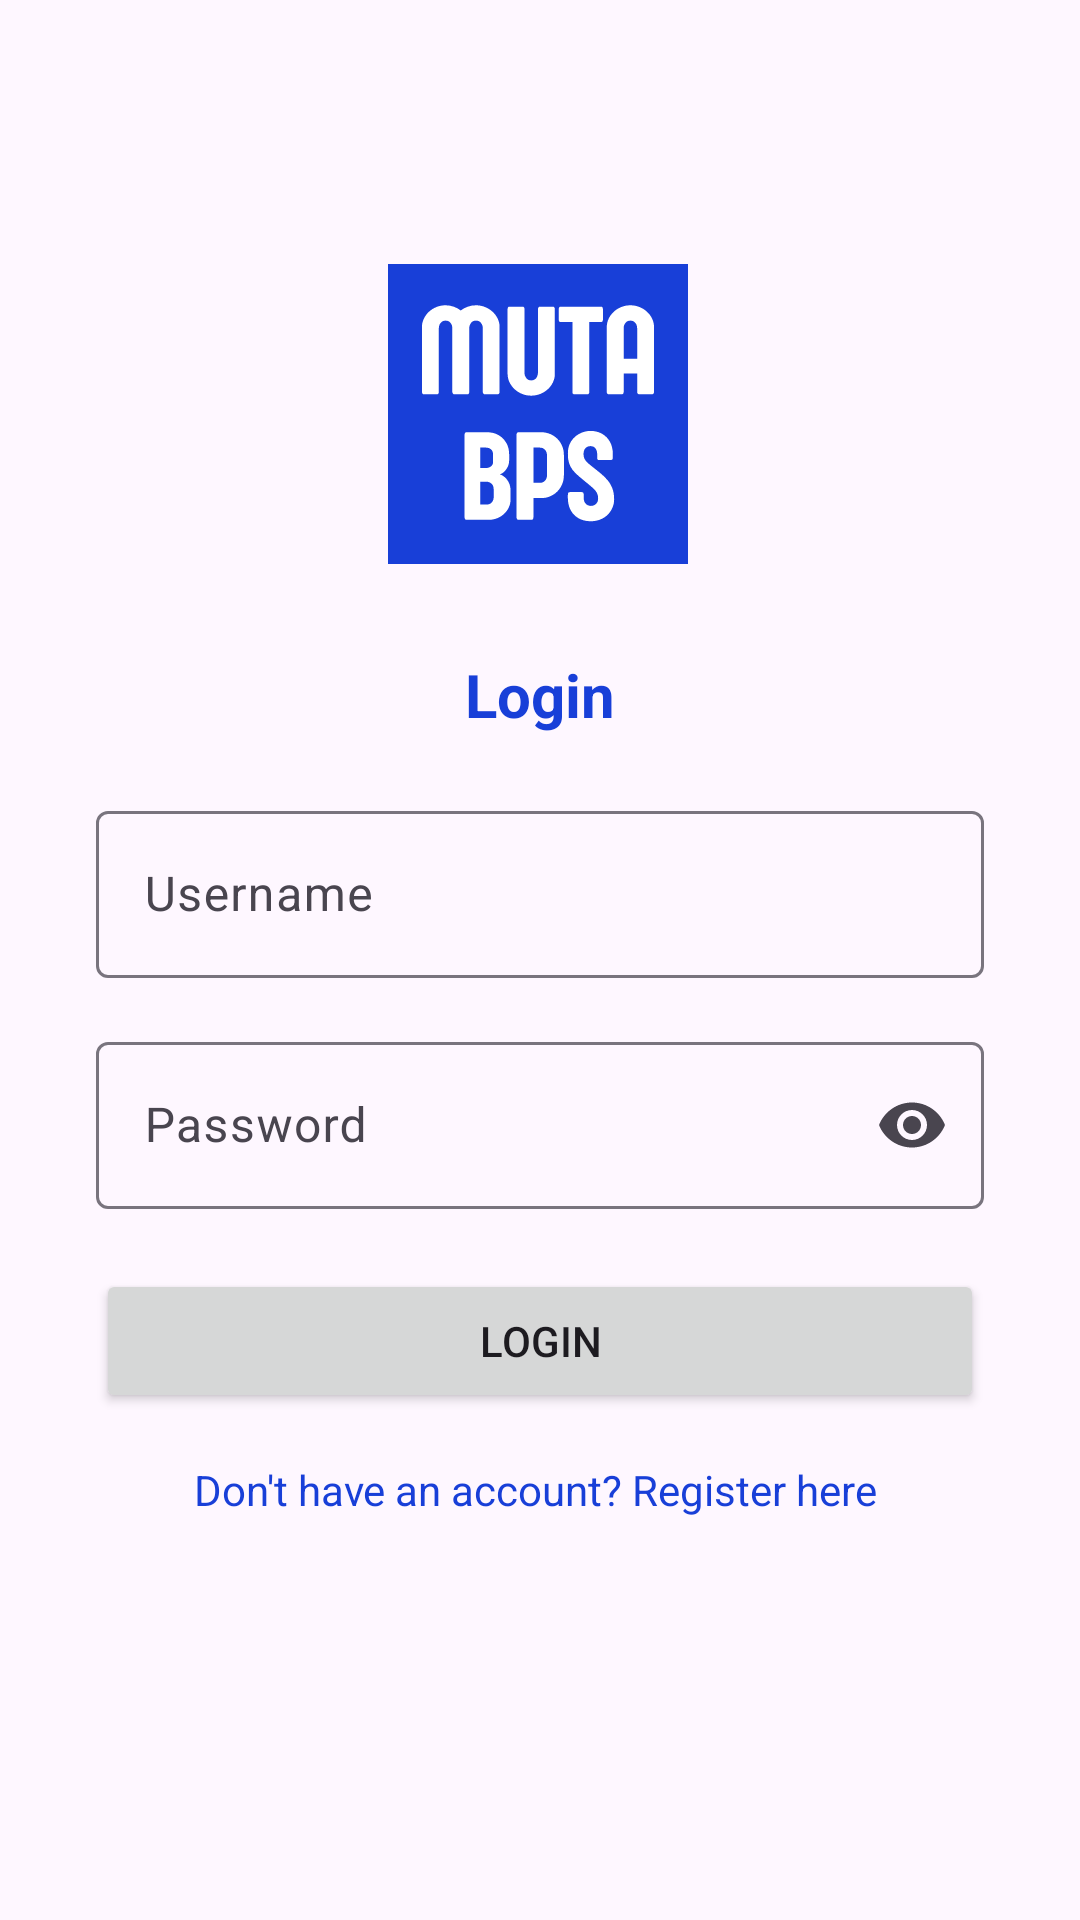

Reconstruct the res/layout file that produces this screen, plus the resources it refers to.
<!-- AndroidManifest.xml: application theme Theme.MutasiBPS -->
<!-- res/layout/activity_login.xml -->
<?xml version="1.0" encoding="utf-8"?>
<androidx.constraintlayout.widget.ConstraintLayout
    xmlns:android="http://schemas.android.com/apk/res/android"
    xmlns:app="http://schemas.android.com/apk/res-auto"
    xmlns:tools="http://schemas.android.com/tools"
    android:layout_width="match_parent"
    android:layout_height="match_parent"
    tools:context=".ui.LoginActivity">

    <ImageView
        android:id="@+id/ivLogo"
        android:layout_width="100dp"
        android:layout_height="100dp"
        android:layout_marginTop="88dp"
        android:contentDescription="Login Image"
        android:src="@drawable/logo_ppk"
        app:layout_constraintEnd_toEndOf="parent"
        app:layout_constraintHorizontal_bias="0.498"
        app:layout_constraintStart_toStartOf="parent"
        app:layout_constraintTop_toTopOf="parent" />

    <TextView
        android:id="@+id/tvTitle"
        android:layout_width="wrap_content"
        android:layout_height="wrap_content"
        android:text="Login"
        android:textColor="@color/biru"
        android:textSize="20sp"
        android:textStyle="bold"
        android:layout_marginTop="30dp"
        app:layout_constraintEnd_toEndOf="parent"
        app:layout_constraintTop_toBottomOf="@id/ivLogo"
        app:layout_constraintStart_toStartOf="parent"
        tools:layout_editor_absoluteY="223dp" />

    <com.google.android.material.textfield.TextInputLayout
        android:id="@+id/tilUsername"
        android:layout_width="0dp"
        android:layout_height="wrap_content"
        android:hint="Username"
        app:layout_constraintTop_toBottomOf="@id/tvTitle"
        app:layout_constraintStart_toStartOf="parent"
        app:layout_constraintEnd_toEndOf="parent"
        android:layout_marginHorizontal="32dp"
        android:layout_marginTop="20dp">

        <com.google.android.material.textfield.TextInputEditText
            android:id="@+id/etUsername"
            android:layout_width="match_parent"
            android:layout_height="wrap_content"/>
    </com.google.android.material.textfield.TextInputLayout>

    <com.google.android.material.textfield.TextInputLayout
        android:id="@+id/tilPassword"
        android:layout_width="0dp"
        android:layout_height="wrap_content"
        android:hint="Password"
        app:endIconMode="password_toggle"
        app:layout_constraintTop_toBottomOf="@id/tilUsername"
        app:layout_constraintStart_toStartOf="parent"
        app:layout_constraintEnd_toEndOf="parent"
        android:layout_marginHorizontal="32dp"
        android:layout_marginTop="16dp">

        <com.google.android.material.textfield.TextInputEditText
            android:id="@+id/etPassword"
            android:layout_width="match_parent"
            android:layout_height="wrap_content"
            android:inputType="textPassword"/>
    </com.google.android.material.textfield.TextInputLayout>

    <Button
        android:id="@+id/btnLogin"
        android:layout_width="0dp"
        android:layout_height="wrap_content"
        android:text="Login"
        app:layout_constraintTop_toBottomOf="@id/tilPassword"
        app:layout_constraintStart_toStartOf="parent"
        app:layout_constraintEnd_toEndOf="parent"
        android:layout_marginHorizontal="32dp"
        android:layout_marginTop="20dp"/>

    <TextView
        android:id="@+id/tvRegister"
        android:layout_width="wrap_content"
        android:layout_height="wrap_content"
        android:layout_marginTop="16dp"
        android:text="Don't have an account? Register here "
        android:textColor="?attr/colorPrimary"
        android:textSize="14sp"
        app:layout_constraintEnd_toEndOf="parent"
        app:layout_constraintStart_toStartOf="parent"
        app:layout_constraintTop_toBottomOf="@id/btnLogin" />

</androidx.constraintlayout.widget.ConstraintLayout>
<!-- resources referenced by this layout -->
<resources>
  <color name="biru">#183fd8</color>
  <!-- drawable logo_ppk: vector/xml drawable (drawable, 9152 chars, omitted) -->
  <style name="Theme.MutasiBPS" parent="Base.Theme.MutasiBPS" />
  <style name="Base.Theme.MutasiBPS" parent="Theme.Material3.DayNight.NoActionBar">
          
          <item name="colorPrimary">@color/biru</item>
          <item name="colorOnPrimary">@android:color/white</item> 
          <item name="colorSecondary">@color/biru</item> 
          <item name="colorOnSecondary">@android:color/white</item> 
      </style>
</resources>
